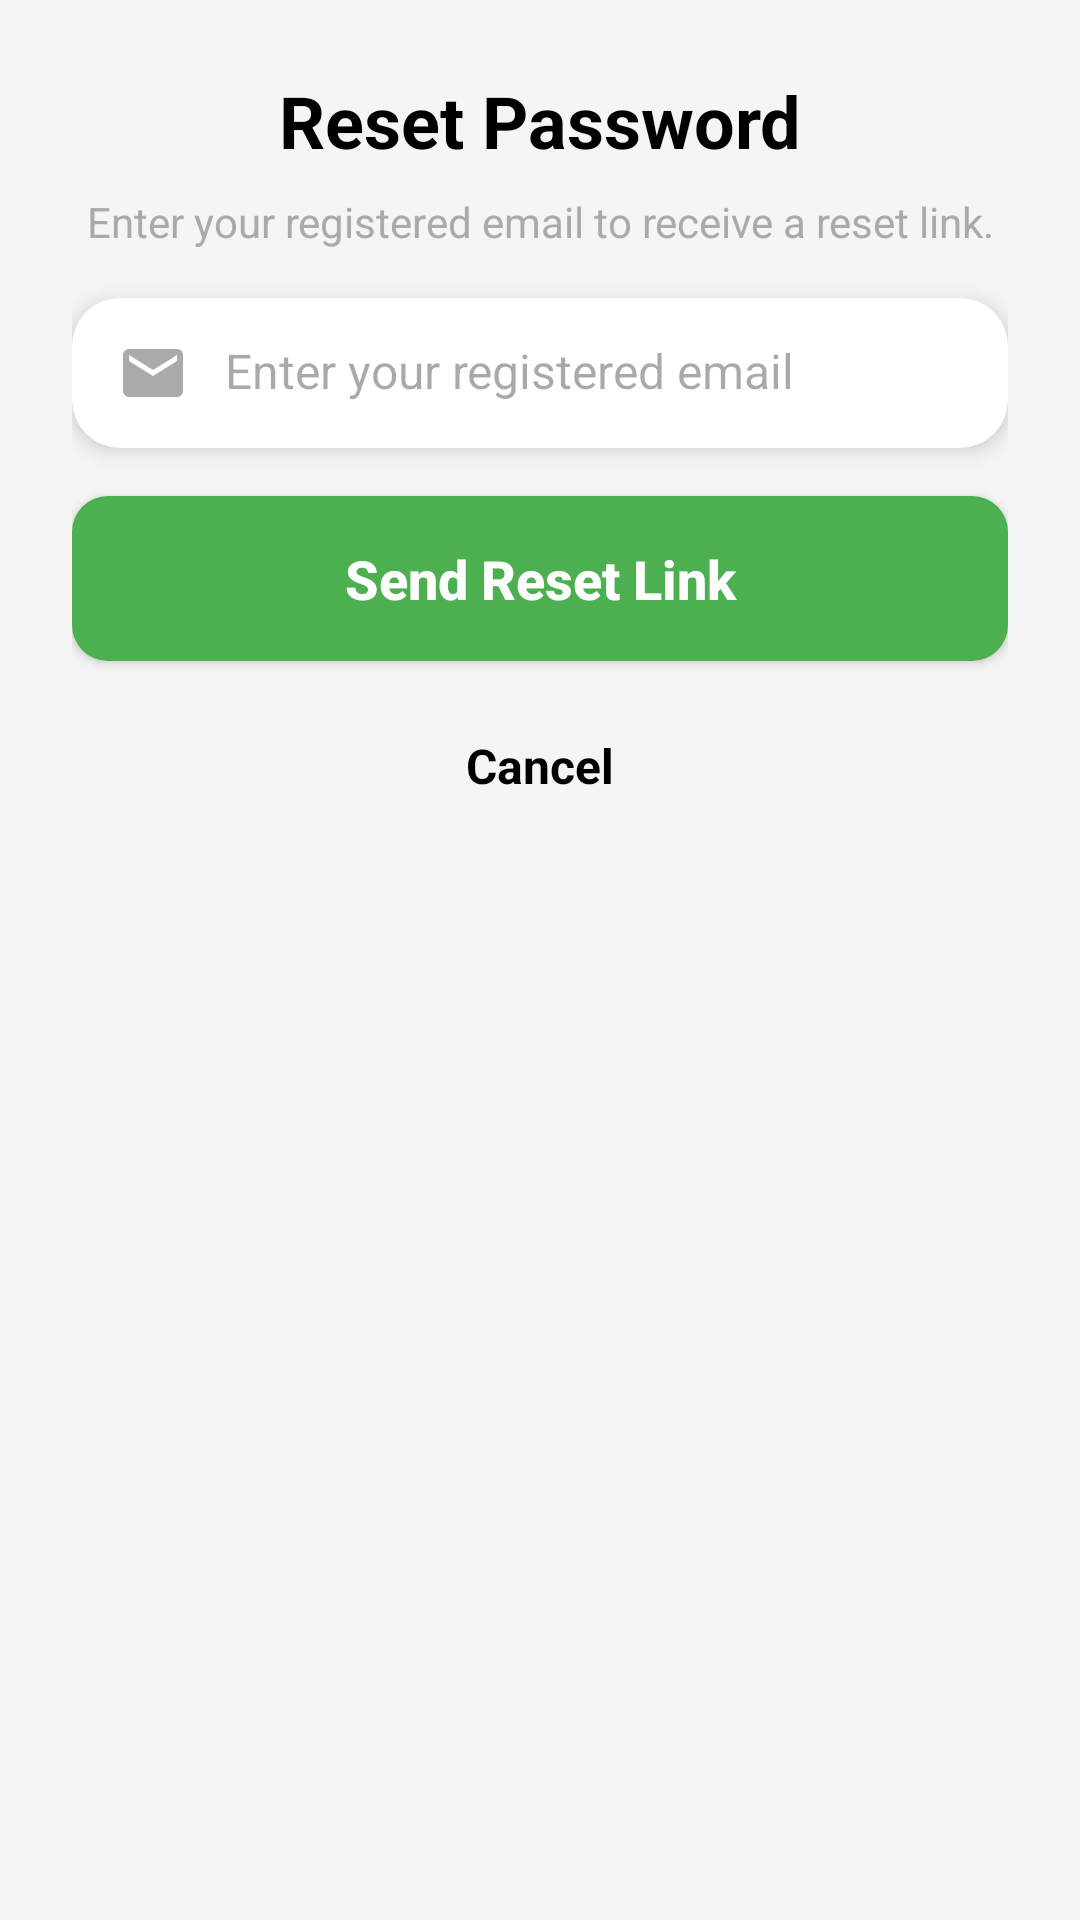

This screen was rendered from an Android layout file. Write that file and the resources it references.
<!-- AndroidManifest.xml: application theme Theme.EmployeeAttendanceManagementSystem -->
<!-- res/layout/dialog_reset_password.xml -->
<?xml version="1.0" encoding="utf-8"?>
<androidx.constraintlayout.widget.ConstraintLayout xmlns:android="http://schemas.android.com/apk/res/android"
    xmlns:app="http://schemas.android.com/apk/res-auto"
    android:layout_width="match_parent"
    android:layout_height="wrap_content"
    android:background="#F5F5F5"
    android:padding="24dp">

    <TextView
        android:id="@+id/txtResetTitle"
        android:layout_width="wrap_content"
        android:layout_height="wrap_content"
        android:text="Reset Password"
        android:textColor="@android:color/black"
        android:textSize="24sp"
        android:textStyle="bold"
        app:layout_constraintEnd_toEndOf="parent"
        app:layout_constraintStart_toStartOf="parent"
        app:layout_constraintTop_toTopOf="parent" />

    <TextView
        android:id="@+id/txtResetSubtitle"
        android:layout_width="0dp"
        android:layout_height="wrap_content"
        android:layout_marginTop="8dp"
        android:text="Enter your registered email to receive a reset link."
        android:textAlignment="center"
        android:textColor="@android:color/darker_gray"
        android:textSize="14sp"
        app:layout_constraintEnd_toEndOf="parent"
        app:layout_constraintStart_toStartOf="parent"
        app:layout_constraintTop_toBottomOf="@id/txtResetTitle" />

    <androidx.cardview.widget.CardView
        android:id="@+id/cardReset"
        android:layout_width="0dp"
        android:layout_height="wrap_content"
        android:layout_marginTop="16dp"
        app:cardCornerRadius="16dp"
        app:cardElevation="4dp"
        app:layout_constraintEnd_toEndOf="parent"
        app:layout_constraintStart_toStartOf="parent"
        app:layout_constraintTop_toBottomOf="@+id/txtResetSubtitle">

        <LinearLayout
            android:layout_width="match_parent"
            android:layout_height="50dp"
            android:gravity="center_vertical"
            android:orientation="horizontal"
            android:padding="15dp">

            <ImageView
                android:layout_width="24dp"
                android:layout_height="24dp"
                android:src="@drawable/ic_email"
                app:tint="@android:color/darker_gray" />

            <EditText
                android:id="@+id/edtResetEmail"
                android:layout_width="match_parent"
                android:layout_height="match_parent"
                android:layout_marginStart="12dp"
                android:background="@android:color/transparent"
                android:hint="Enter your registered email"
                android:inputType="textEmailAddress"
                android:textSize="16sp" />
        </LinearLayout>

    </androidx.cardview.widget.CardView>

    <Button
        android:id="@+id/btnSendLink"
        android:layout_width="0dp"
        android:layout_height="55dp"
        android:layout_marginTop="16dp"
        android:background="@drawable/bg_btn"
        android:text="Send Reset Link"
        android:textAllCaps="false"
        android:textColor="@android:color/white"
        android:textSize="18sp"
        android:textStyle="bold"
        app:layout_constraintEnd_toEndOf="@id/cardReset"
        app:layout_constraintStart_toStartOf="@id/cardReset"
        app:layout_constraintTop_toBottomOf="@id/cardReset" />

    <TextView
        android:id="@+id/txtCancel"
        android:layout_width="wrap_content"
        android:layout_height="wrap_content"
        android:layout_marginTop="16dp"
        android:padding="8dp"
        android:text="Cancel"
        android:textColor="@android:color/black"
        android:textSize="16sp"
        android:textStyle="bold"
        app:layout_constraintEnd_toEndOf="parent"
        app:layout_constraintStart_toStartOf="parent"
        app:layout_constraintTop_toBottomOf="@id/btnSendLink" />

</androidx.constraintlayout.widget.ConstraintLayout>
<!-- resources referenced by this layout -->
<resources>
  <!-- drawable bg_btn (drawable) -->
  <?xml version="1.0" encoding="utf-8"?>
  <shape xmlns:android="http://schemas.android.com/apk/res/android" android:shape="rectangle">
      <solid android:color="@color/colorAccent"/>
      <corners android:radius="12dp"/>
  </shape>
  <!-- drawable ic_email (drawable) -->
  <?xml version="1.0" encoding="utf-8"?>
  <vector xmlns:android="http://schemas.android.com/apk/res/android"
      android:width="24dp"
      android:height="24dp"
      android:viewportWidth="24"
      android:viewportHeight="24"
      android:tint="?attr/colorOnSurfaceVariant">
      <path
          android:fillColor="@android:color/white"
          android:pathData="M20,4H4c-1.1,0 -1.99,0.9 -1.99,2L2,18c0,1.1 0.9,2 2,2h16c1.1,0 2,-0.9 2,-2V6c0,-1.1 -0.9,-2 -2,-2zM20,8l-8,5 -8,-5V6l8,5 8,-5v2z"/>
  </vector>
  <style name="Theme.EmployeeAttendanceManagementSystem" parent="Base.Theme.EmployeeAttendanceManagementSystem" />
  <color name="colorAccent">#4CAF50</color>
  <style name="Base.Theme.EmployeeAttendanceManagementSystem" parent="Theme.Material3.DayNight.NoActionBar">
          
          
      </style>
</resources>
